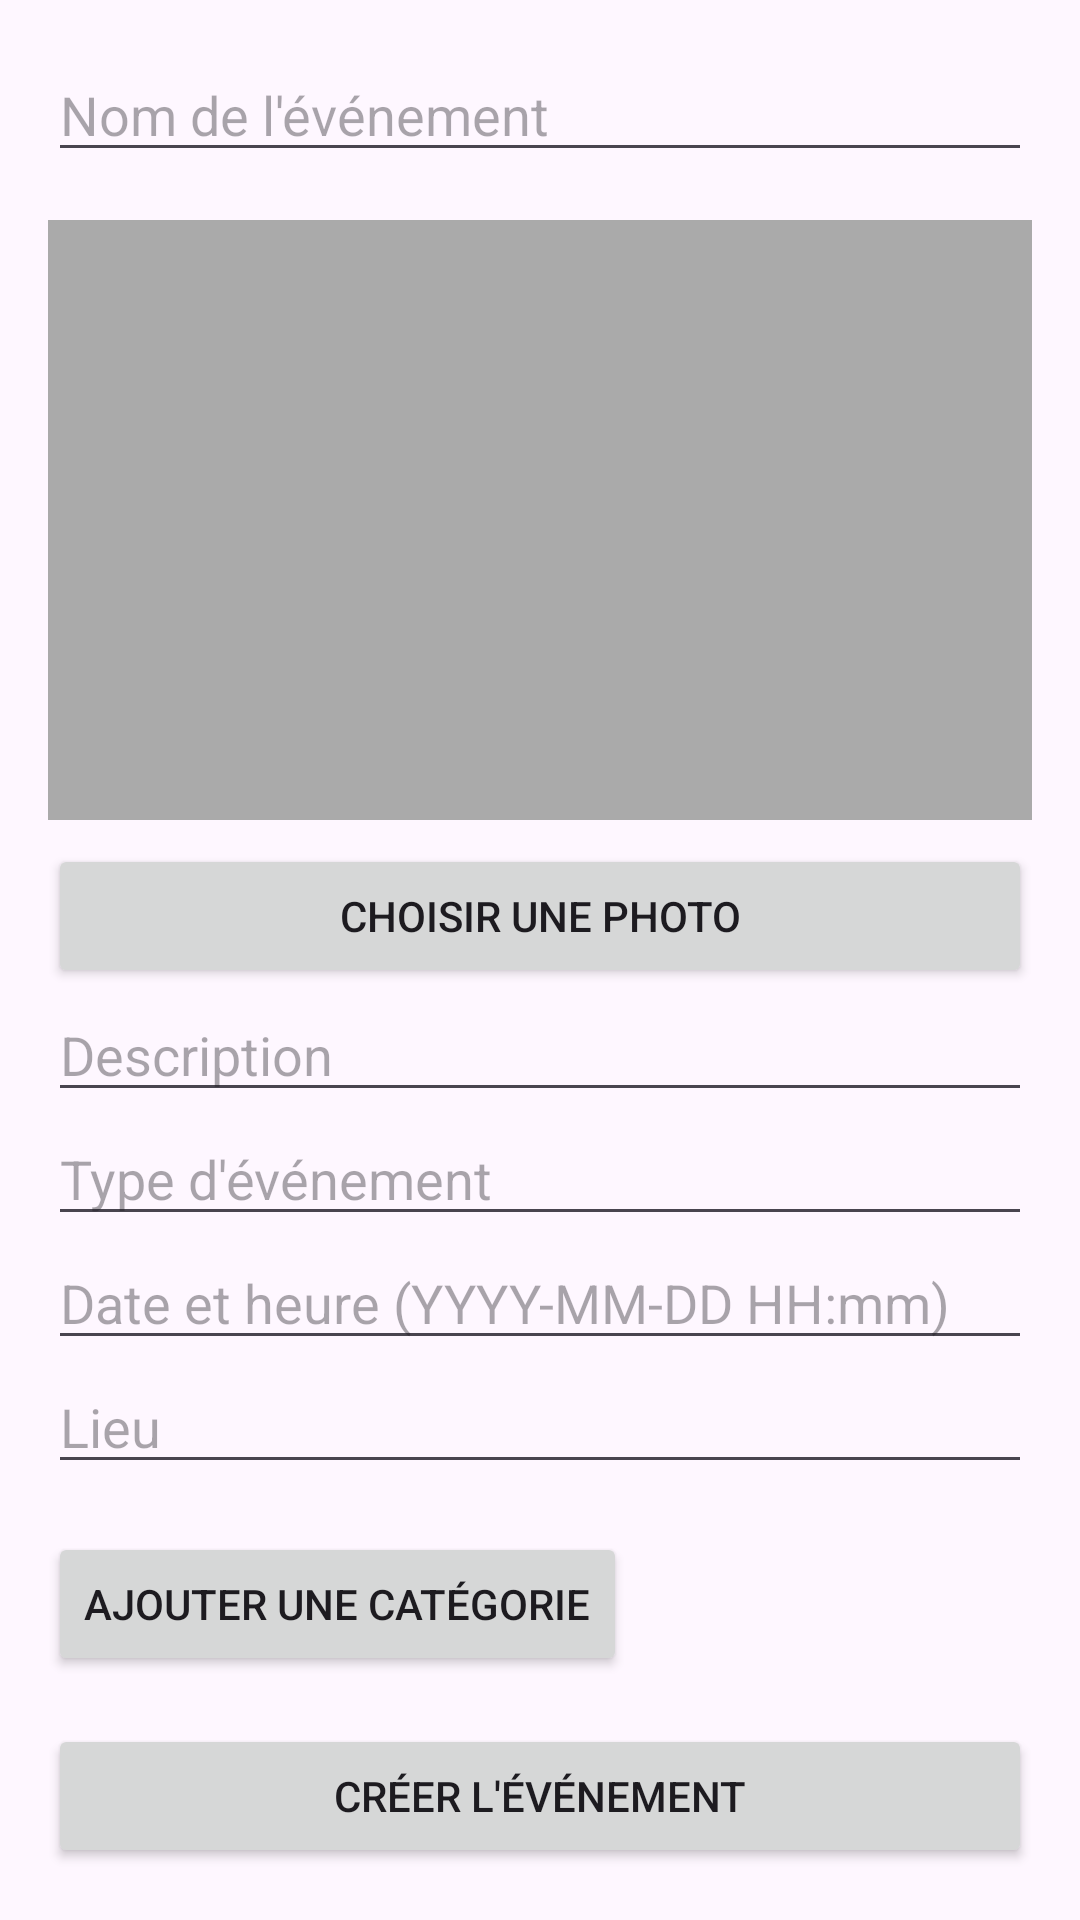

The Android layout XML behind this screen, and the referenced resources:
<!-- AndroidManifest.xml: application theme Theme.TicketEventAndroid -->
<!-- res/layout/activity_create_event.xml -->
<?xml version="1.0" encoding="utf-8"?>
<ScrollView xmlns:android="http://schemas.android.com/apk/res/android"
    android:layout_width="match_parent"
    android:layout_height="match_parent"
    android:padding="16dp">

    <LinearLayout
        android:orientation="vertical"
        android:layout_width="match_parent"
        android:layout_height="wrap_content">

        
        <EditText
            android:id="@+id/event_name"
            android:layout_width="match_parent"
            android:layout_height="wrap_content"
            android:hint="Nom de l'événement"
            android:inputType="text" />

        
        <ImageView
            android:id="@+id/event_photo_preview"
            android:layout_width="match_parent"
            android:layout_height="200dp"
            android:layout_marginTop="16dp"
            android:scaleType="centerCrop"
            android:background="@android:color/darker_gray"
            android:contentDescription="Aperçu de la photo de l'événement" />

        <Button
            android:id="@+id/select_photo_button"
            android:layout_width="match_parent"
            android:layout_height="wrap_content"
            android:layout_marginTop="8dp"
            android:text="Choisir une photo" />

        
        <EditText
            android:id="@+id/event_description"
            android:layout_width="match_parent"
            android:layout_height="wrap_content"
            android:hint="Description"
            android:inputType="textMultiLine" />

        
        <EditText
            android:id="@+id/event_type"
            android:layout_width="match_parent"
            android:layout_height="wrap_content"
            android:hint="Type d'événement"
            android:inputType="text" />

        
        <EditText
            android:id="@+id/event_date"
            android:layout_width="match_parent"
            android:layout_height="wrap_content"
            android:hint="Date et heure (YYYY-MM-DD HH:mm)"
            android:inputType="datetime" />

        
        <EditText
            android:id="@+id/event_location"
            android:layout_width="match_parent"
            android:layout_height="wrap_content"
            android:hint="Lieu"
            android:inputType="text" />

        
        <LinearLayout
            android:id="@+id/categories_container"
            android:orientation="vertical"
            android:layout_width="match_parent"
            android:layout_height="wrap_content"
            android:layout_marginTop="16dp" />

        
        <Button
            android:id="@+id/add_category_button"
            android:layout_width="wrap_content"
            android:layout_height="wrap_content"
            android:text="Ajouter une catégorie" />

        
        <Button
            android:id="@+id/submit_button"
            android:layout_width="match_parent"
            android:layout_height="wrap_content"
            android:text="Créer l'événement"
            android:layout_marginTop="16dp" />
    </LinearLayout>
</ScrollView>
<!-- resources referenced by this layout -->
<resources>
  <style name="Theme.TicketEventAndroid" parent="Base.Theme.TicketEventAndroid" />
  <style name="Base.Theme.TicketEventAndroid" parent="Theme.Material3.DayNight.NoActionBar">
          
          
      </style>
</resources>
